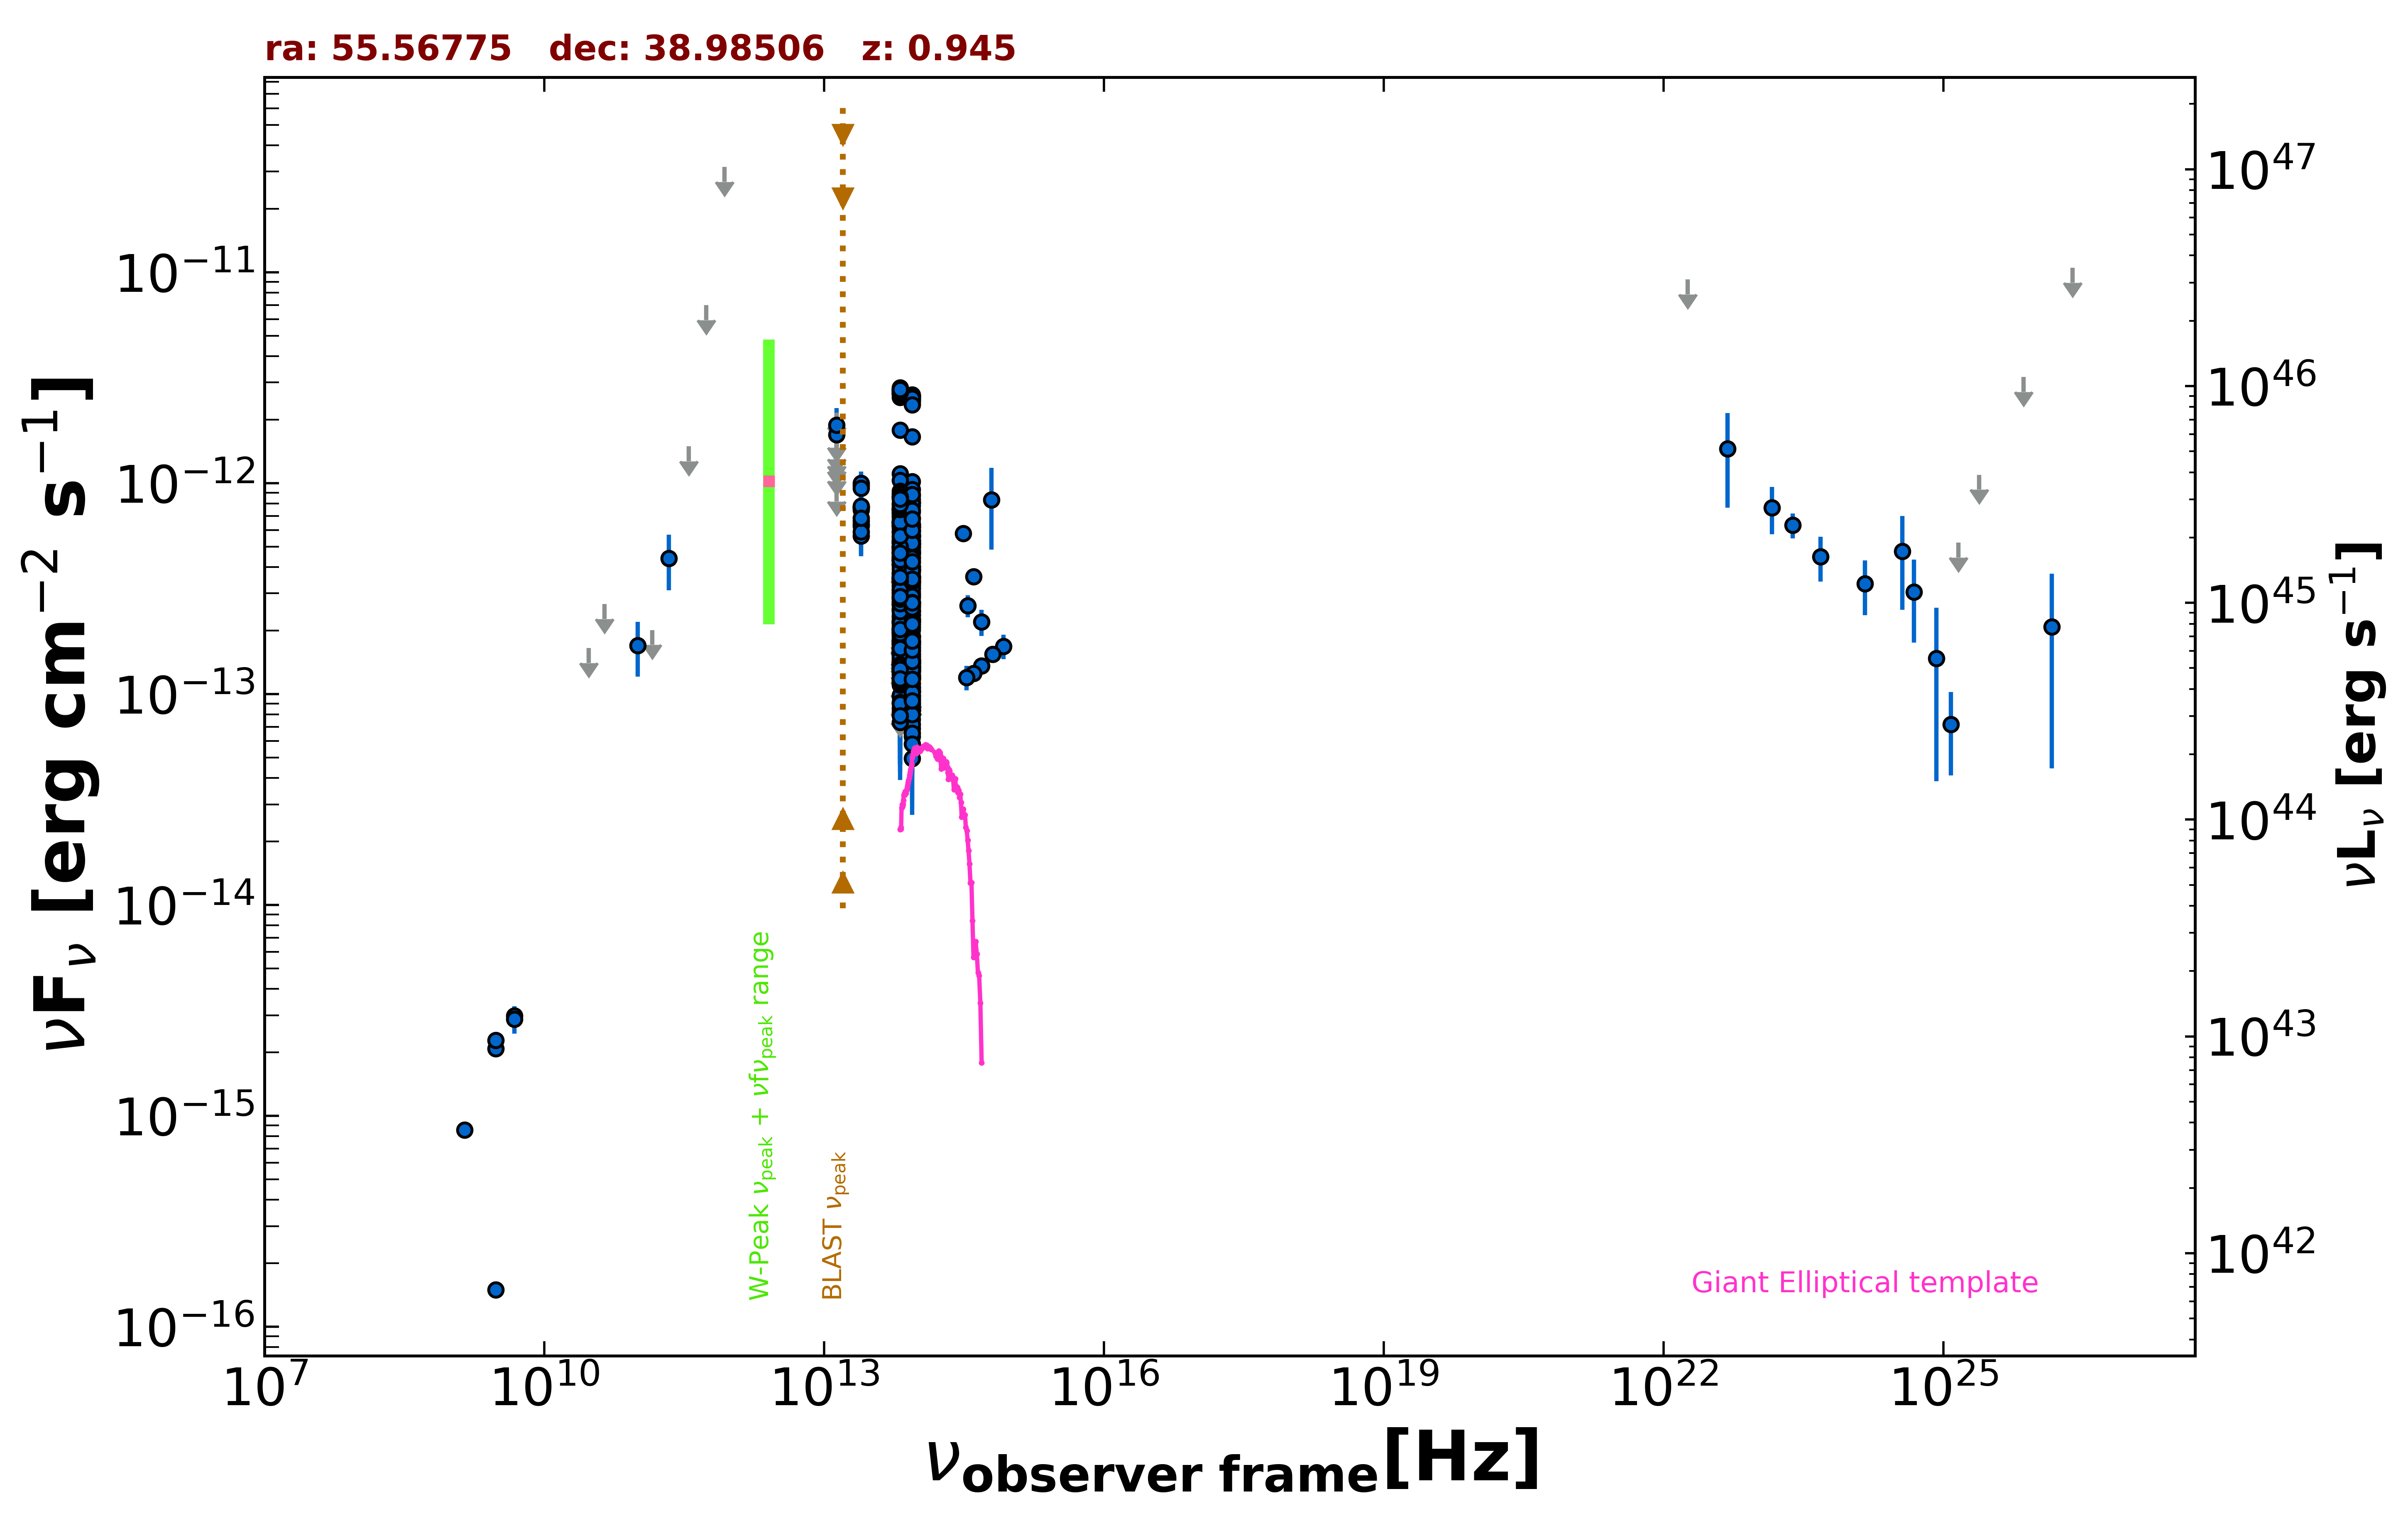

The table this chart was drawn from, first rows:
freq., flux, err_flux, MJD_start, MJD_end, flag, catalog, reference
1.400e+09, 8.582e-16, 2.660e-17, 55000, 55000, , NVSS, Condon et al. 1998  AJ  115  1693
3.000e+09, 2.084e-15, 1.000e-17, 55000, 55000, , VLASSQL, Gordon et al. 2021  ApJS  255  30
3.000e+09, 2.279e-15, 9.000e-18, 55000, 55000, , VLASSQL, Gordon et al. 2021  ApJS  255  30
3.000e+09, 1.495e-16, 1.215e-17, 55000, 55000, , VLASSQL, Gordon et al. 2021  ApJS  255  30
4.800e+09, 2.976e-15, 2.880e-16, 55000, 55000, , GB6, Gregory et al. 1996  ApJS  103  427
4.800e+09, 2.880e-15, 4.320e-16, 55000, 55000, , GB87, Gregory et al. 1992  VizieR  VIII/14/j20…
3.000e+10, 1.655e-13, 0.000e+00, 55000, 55000, UL, PCNT, The Planck Collaboration 2018  A&A  619 …
4.400e+10, 2.667e-13, 0.000e+00, 55000, 55000, UL, PCNT, The Planck Collaboration 2018  A&A  619 …
1.000e+11, 1.702e-13, 4.925e-14, 55000, 55000, , PCNT, The Planck Collaboration 2018  A&A  619 …
1.430e+11, 2.012e-13, 0.000e+00, 55000, 55000, UL, PCNT, The Planck Collaboration 2018  A&A  619 …
2.170e+11, 4.395e-13, 1.295e-13, 55000, 55000, , PCNT, The Planck Collaboration 2018  A&A  619 …
3.530e+11, 1.497e-12, 0.000e+00, 55000, 55000, UL, PCNT, The Planck Collaboration 2018  A&A  619 …
5.450e+11, 6.986e-12, 0.000e+00, 55000, 55000, UL, PCNT, The Planck Collaboration 2018  A&A  619 …
8.570e+11, 3.157e-11, 0.000e+00, 55000, 55000, UL, PCNT, The Planck Collaboration 2018  A&A  619 …
8.817e+13, 6.345e-13, 3.050e-15, 55000, 55000, , UNWISE, Schlafly et al. 2019  ApJS  240  30
6.517e+13, 7.582e-13, 4.550e-15, 55000, 55000, , UNWISE, Schlafly et al. 2019  ApJS  240  30
8.817e+13, 1.663e-12, 3.650e-14, 55000, 55000, , WISE, Wright et al. 2010  AJ  140  1868
6.517e+13, 1.783e-12, 3.800e-14, 55000, 55000, , WISE, Wright et al. 2010  AJ  140  1868
2.498e+13, 7.474e-13, 4.340e-14, 55000, 55000, , WISE, Wright et al. 2010  AJ  140  1868
1.363e+13, 9.567e-13, 1.601e-13, 55000, 55000, , WISE, Wright et al. 2010  AJ  140  1868
8.817e+13, 3.465e-13, 2.680e-14, 57425, 57425, , NEOWISE, Mainzer et al. 2014  ApJ  792  30
6.517e+13, 3.537e-13, 4.050e-14, 57425, 57425, , NEOWISE, Mainzer et al. 2014  ApJ  792  30
8.817e+13, 2.734e-13, 2.520e-14, 57425, 57425, , NEOWISE, Mainzer et al. 2014  ApJ  792  30
6.517e+13, 4.702e-13, 4.205e-14, 57425, 57425, , NEOWISE, Mainzer et al. 2014  ApJ  792  30
8.817e+13, 3.436e-13, 2.500e-14, 57425, 57425, , NEOWISE, Mainzer et al. 2014  ApJ  792  30
6.517e+13, 3.583e-13, 3.735e-14, 57425, 57425, , NEOWISE, Mainzer et al. 2014  ApJ  792  30
8.817e+13, 3.345e-13, 2.530e-14, 57426, 57426, , NEOWISE, Mainzer et al. 2014  ApJ  792  30
6.517e+13, 3.547e-13, 7.340e-14, 57426, 57426, , NEOWISE, Mainzer et al. 2014  ApJ  792  30
8.817e+13, 3.852e-13, 2.625e-14, 57426, 57426, , NEOWISE, Mainzer et al. 2014  ApJ  792  30
6.517e+13, 4.125e-13, 3.920e-14, 57426, 57426, , NEOWISE, Mainzer et al. 2014  ApJ  792  30
8.817e+13, 2.512e-13, 2.385e-14, 57425, 57425, , NEOWISE, Mainzer et al. 2014  ApJ  792  30
6.517e+13, 2.316e-13, 4.900e-14, 57425, 57425, , NEOWISE, Mainzer et al. 2014  ApJ  792  30
8.817e+13, 3.552e-13, 2.585e-14, 57425, 57425, , NEOWISE, Mainzer et al. 2014  ApJ  792  30
6.517e+13, 3.717e-13, 3.740e-14, 57425, 57425, , NEOWISE, Mainzer et al. 2014  ApJ  792  30
8.817e+13, 3.251e-13, 2.695e-14, 57425, 57425, , NEOWISE, Mainzer et al. 2014  ApJ  792  30
6.517e+13, 4.376e-13, 4.600e-14, 57425, 57425, , NEOWISE, Mainzer et al. 2014  ApJ  792  30
8.817e+13, 2.954e-13, 2.585e-14, 57426, 57426, , NEOWISE, Mainzer et al. 2014  ApJ  792  30
6.517e+13, 5.006e-13, 4.570e-14, 57426, 57426, , NEOWISE, Mainzer et al. 2014  ApJ  792  30
8.817e+13, 3.621e-13, 2.705e-14, 57426, 57426, , NEOWISE, Mainzer et al. 2014  ApJ  792  30
6.517e+13, 4.156e-13, 3.835e-14, 57426, 57426, , NEOWISE, Mainzer et al. 2014  ApJ  792  30
8.817e+13, 2.687e-13, 2.925e-14, 57425, 57425, , NEOWISE, Mainzer et al. 2014  ApJ  792  30
6.517e+13, 2.867e-13, 4.105e-14, 57425, 57425, , NEOWISE, Mainzer et al. 2014  ApJ  792  30
8.817e+13, 1.384e-13, 2.475e-14, 58355, 58355, , NEOWISE, Mainzer et al. 2014  ApJ  792  30
6.517e+13, 1.789e-13, 7.115e-14, 58355, 58355, , NEOWISE, Mainzer et al. 2014  ApJ  792  30
8.817e+13, 1.347e-13, 3.795e-14, 58355, 58355, , NEOWISE, Mainzer et al. 2014  ApJ  792  30
6.517e+13, 1.377e-13, 3.905e-14, 58355, 58355, , NEOWISE, Mainzer et al. 2014  ApJ  792  30
8.817e+13, 1.278e-13, 2.330e-14, 58355, 58355, , NEOWISE, Mainzer et al. 2014  ApJ  792  30
6.517e+13, 2.167e-13, 3.645e-14, 58355, 58355, , NEOWISE, Mainzer et al. 2014  ApJ  792  30
8.817e+13, 1.191e-13, 2.801e-14, 58355, 58355, , NEOWISE, Mainzer et al. 2014  ApJ  792  30
6.517e+13, 1.745e-13, 3.690e-14, 58355, 58355, , NEOWISE, Mainzer et al. 2014  ApJ  792  30
8.817e+13, 1.888e-13, 2.355e-14, 58355, 58355, , NEOWISE, Mainzer et al. 2014  ApJ  792  30
6.517e+13, 1.691e-13, 3.870e-14, 58355, 58355, , NEOWISE, Mainzer et al. 2014  ApJ  792  30
8.817e+13, 1.703e-13, 2.375e-14, 58355, 58355, , NEOWISE, Mainzer et al. 2014  ApJ  792  30
6.517e+13, 9.715e-14, 4.795e-14, 58355, 58355, , NEOWISE, Mainzer et al. 2014  ApJ  792  30
8.817e+13, 1.343e-13, 2.925e-14, 58355, 58355, , NEOWISE, Mainzer et al. 2014  ApJ  792  30
6.517e+13, 1.571e-13, 5.275e-14, 58355, 58355, , NEOWISE, Mainzer et al. 2014  ApJ  792  30
8.817e+13, 1.451e-13, 2.200e-14, 58355, 58355, , NEOWISE, Mainzer et al. 2014  ApJ  792  30
6.517e+13, 1.170e-13, 5.486e-14, 58355, 58355, , NEOWISE, Mainzer et al. 2014  ApJ  792  30
8.817e+13, 1.438e-13, 2.355e-14, 58355, 58355, , NEOWISE, Mainzer et al. 2014  ApJ  792  30
6.517e+13, 1.965e-13, 4.865e-14, 58355, 58355, , NEOWISE, Mainzer et al. 2014  ApJ  792  30
... 483 more rows
